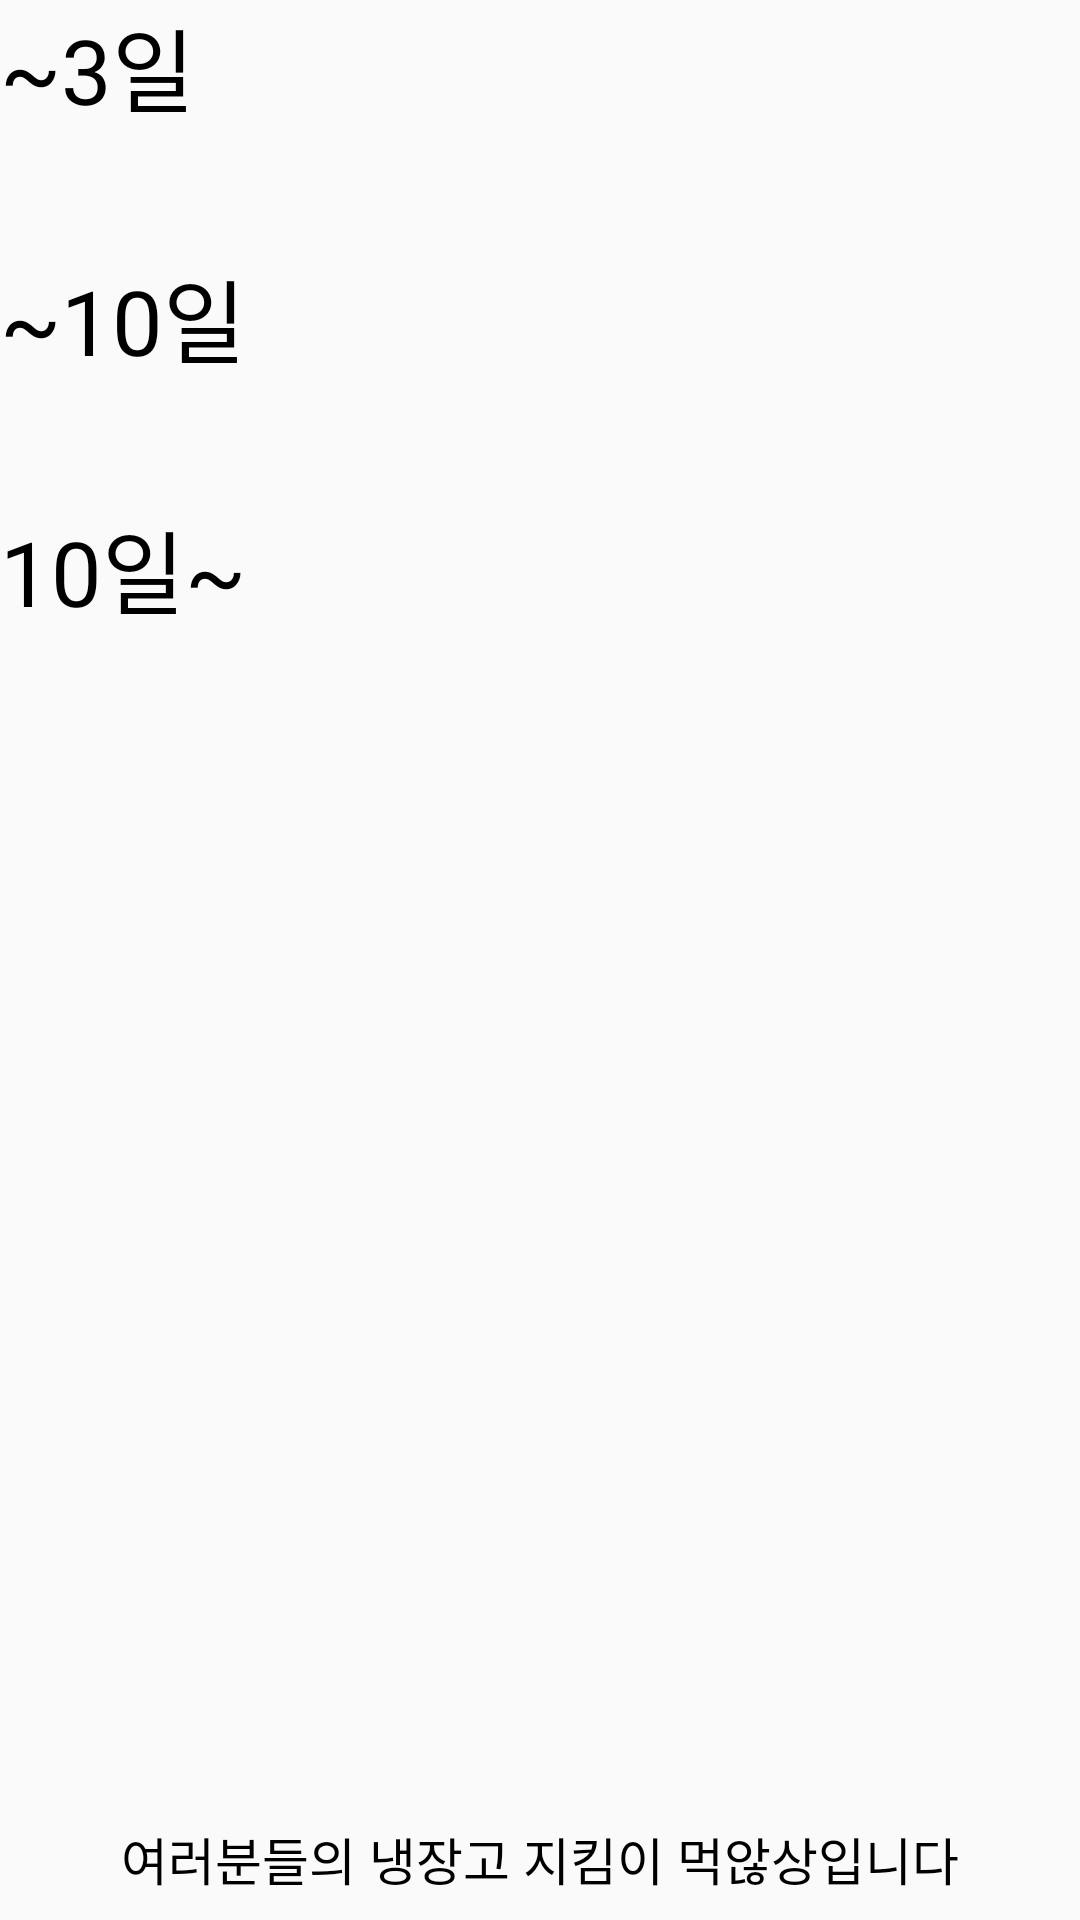

Layout XML and referenced resources for this Android screen:
<!-- AndroidManifest.xml: application theme Theme.ProjectMuckAnSang -->
<!-- res/layout/fragment_limit_date.xml -->
<?xml version="1.0" encoding="utf-8"?>
<LinearLayout xmlns:android="http://schemas.android.com/apk/res/android"
    xmlns:tools="http://schemas.android.com/tools"
    android:layout_width="match_parent"
    android:layout_height="match_parent"
    android:orientation="vertical"
    tools:context=".View.LimitDateFragment" >

    <androidx.core.widget.NestedScrollView
        android:layout_width="match_parent"
        android:layout_height="0dp"
        android:layout_weight="18"
        android:fillViewport="true">

        <LinearLayout
            android:layout_width="match_parent"
            android:layout_height="wrap_content"
            android:orientation="vertical" >

            <TextView
                android:layout_width="match_parent"
                android:layout_height="wrap_content"
                android:textColor="@color/black"
                android:fontFamily="@font/pyeongchangregular"
                android:text="~3일"
                android:textSize="30sp"/>
            <ListView
                android:id="@+id/dangerList"
                android:layout_marginTop="15dp"
                android:layout_width="match_parent"
                android:layout_height="wrap_content" />

            <TextView
                android:layout_marginTop="25dp"
                android:layout_width="match_parent"
                android:layout_height="wrap_content"
                android:textColor="@color/black"
                android:fontFamily="@font/pyeongchangregular"
                android:text="~10일"
                android:textSize="30sp"/>
            <ListView
                android:id="@+id/becareList"
                android:layout_marginTop="15dp"
                android:layout_width="match_parent"
                android:layout_height="wrap_content"/>

            <TextView
                android:layout_marginTop="25dp"
                android:layout_width="match_parent"
                android:layout_height="wrap_content"
                android:textColor="@color/black"
                android:fontFamily="@font/pyeongchangregular"
                android:text="10일~"
                android:textSize="30sp"/>
            <ListView
                android:id="@+id/safeList"
                android:layout_marginTop="15dp"
                android:layout_width="match_parent"
                android:layout_height="wrap_content"/>
        </LinearLayout>
    </androidx.core.widget.NestedScrollView>

    <TextView
        android:id="@+id/copywritingText"
        android:layout_weight="1"
        android:layout_marginTop="18dp"
        android:layout_width="match_parent"
        android:layout_height="0dp"
        android:fontFamily="@font/nanumneoregular"
        android:text="여러분들의 냉장고 지킴이 먹않상입니다"
        android:textAlignment="center"
        android:textColor="@color/black"
        android:textSize="17sp" />
</LinearLayout>
<!-- resources referenced by this layout -->
<resources>
  <color name="black">#FF000000</color>
  <style name="Theme.ProjectMuckAnSang" parent="Theme.AppCompat.Light">
          
          <item name="colorPrimary">@color/main_Green</item>
          <item name="colorPrimaryVariant">@color/sub_Green</item>
          <item name="colorOnPrimary">@color/white</item>
          
          <item name="colorSecondary">@color/main_Green</item>
          <item name="colorSecondaryVariant">@color/sub_Green</item>
          <item name="colorOnSecondary">@color/black</item>
          
          <item name="android:statusBarColor">?attr/colorPrimaryVariant</item>
          
          <item name="windowNoTitle">true</item>
      </style>
  <color name="main_Green">#FF006837</color>
  <color name="sub_Green">#FF009245</color>
  <color name="white">#FFFFFFFF</color>
</resources>
